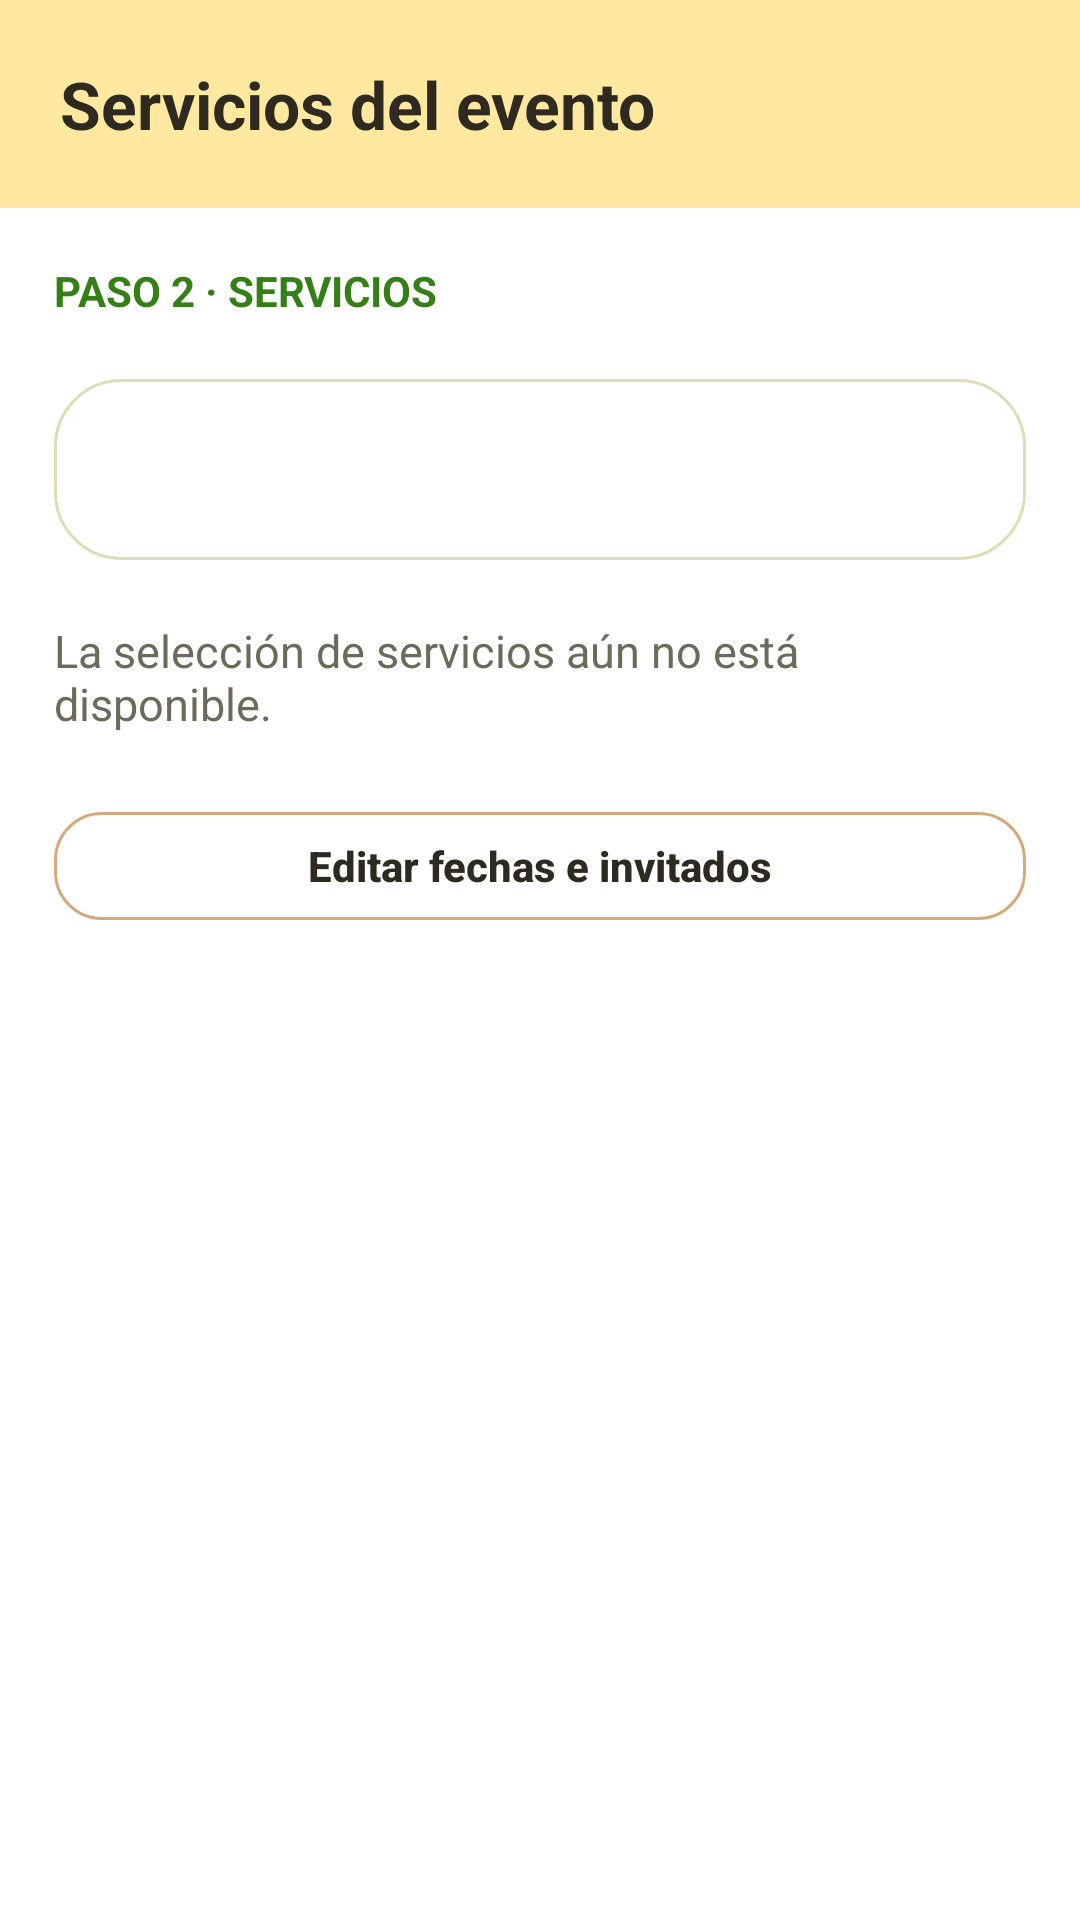

The Android layout XML behind this screen, and the referenced resources:
<!-- AndroidManifest.xml: application theme Theme.Ocasion_mobil_v2 -->
<!-- res/layout/fragment_reserva_servicios.xml -->
<?xml version="1.0" encoding="utf-8"?>
<LinearLayout xmlns:android="http://schemas.android.com/apk/res/android"
    xmlns:tools="http://schemas.android.com/tools"
    android:layout_width="match_parent"
    android:layout_height="match_parent"
    android:background="@color/blanco"
    android:fitsSystemWindows="true"
    android:orientation="vertical">

    <TextView
        android:layout_width="match_parent"
        android:layout_height="wrap_content"
        android:background="@color/header_footer_light"
        android:padding="20dp"
        android:text="Servicios del evento"
        android:textColor="@color/texto_principal"
        android:textSize="22sp"
        android:textStyle="bold" />

    <ScrollView
        android:layout_width="match_parent"
        android:layout_height="0dp"
        android:layout_weight="1">

        <LinearLayout
            android:layout_width="match_parent"
            android:layout_height="wrap_content"
            android:orientation="vertical"
            android:padding="18dp">

            <TextView
                android:layout_width="match_parent"
                android:layout_height="wrap_content"
                android:text="PASO 2 · SERVICIOS"
                android:textColor="@color/verde_primario"
                android:textStyle="bold" />

            <TextView
                android:id="@+id/tvResumenReservaServicios"
                android:layout_width="match_parent"
                android:layout_height="wrap_content"
                android:layout_marginTop="20dp"
                android:background="@drawable/bg_owner_card"
                android:padding="18dp"
                android:textColor="@color/texto_principal"
                android:textSize="18sp"
                tools:text="100 invitados&#10;25 nov 2026 — 26 nov 2026" />

            <TextView
                android:layout_width="match_parent"
                android:layout_height="wrap_content"
                android:layout_marginTop="20dp"
                android:text="La selección de servicios aún no está disponible."
                android:textColor="@color/texto_secundario"
                android:textSize="15sp" />

            <com.google.android.material.button.MaterialButton
                android:id="@+id/btnEditarFechasReserva"
                style="@style/BotonOcasionSecundario"
                android:layout_width="match_parent"
                android:layout_height="wrap_content"
                android:layout_marginTop="20dp"
                android:text="Editar fechas e invitados" />

        </LinearLayout>
    </ScrollView>
</LinearLayout>
<!-- resources referenced by this layout -->
<resources>
  <color name="blanco">#FFFFFF</color>
  <color name="header_footer_light">#FFE9A0</color>
  <color name="texto_principal">#2E2A1F</color>
  <color name="texto_secundario">#6E6A5A</color>
  <color name="verde_primario">#367E18</color>
  <!-- drawable bg_owner_card (drawable) -->
  <?xml version="1.0" encoding="utf-8"?>
  <shape xmlns:android="http://schemas.android.com/apk/res/android"
      android:shape="rectangle">
  
      <solid android:color="@color/blanco" />
  
      <corners android:radius="22dp" />
  
      <stroke
          android:width="1dp"
          android:color="@color/borde_input" />
  
  </shape>
  <style name="BotonOcasionSecundario" parent="Widget.MaterialComponents.Button.OutlinedButton">
          <item name="backgroundTint">@color/blanco</item>
          <item name="strokeColor">@color/boton_secundario_borde</item>
          <item name="strokeWidth">1dp</item>
          <item name="android:textColor">@color/boton_texto</item>
          <item name="android:textAllCaps">false</item>
          <item name="android:minHeight">48dp</item>
          <item name="cornerRadius">16dp</item>
          <item name="android:textStyle">bold</item>
          <item name="android:letterSpacing">0</item>
          <item name="android:stateListAnimator">@null</item>
          <item name="elevation">0dp</item>
          <item name="rippleColor">#24F57328</item>
      </style>
  <style name="Theme.Ocasion_mobil_v2" parent="Theme.MaterialComponents.Light.NoActionBar">
          <item name="materialButtonStyle">@style/BotonOcasionPrincipal</item>
          <item name="materialButtonOutlinedStyle">@style/BotonOcasionSecundario</item>
          <item name="colorPrimary">@color/verde_primario</item>
          <item name="colorPrimaryVariant">@color/verde_primario</item>
          <item name="colorOnPrimary">@color/blanco</item>
          <item name="colorSecondary">@color/naranja_primario</item>
          <item name="colorOnSecondary">@color/texto_principal</item>
          <item name="colorAccent">@color/naranja_primario</item>
  
          
          <item name="colorPrimaryDark">@color/header_footer_dark</item>
          <item name="android:statusBarColor">@color/header_footer_dark</item>
          <item name="android:windowLightStatusBar">true</item>
          <item name="android:enforceStatusBarContrast">false</item>
      </style>
  <color name="borde_input">#E0DCB8</color>
  <style name="BotonOcasionPrincipal" parent="Widget.MaterialComponents.Button">
          <item name="backgroundTint">@color/boton_principal_fondo</item>
          <item name="android:textColor">@color/boton_texto</item>
          <item name="android:textAllCaps">false</item>
          <item name="android:textStyle">bold</item>
          <item name="android:minHeight">48dp</item>
          <item name="cornerRadius">16dp</item>
          <item name="android:letterSpacing">0</item>
          <item name="android:stateListAnimator">@null</item>
          <item name="elevation">0dp</item>
          <item name="rippleColor">#242E2A1F</item>
      </style>
  <color name="naranja_primario">#F57328</color>
  <color name="header_footer_dark">#FFD65A</color>
</resources>
